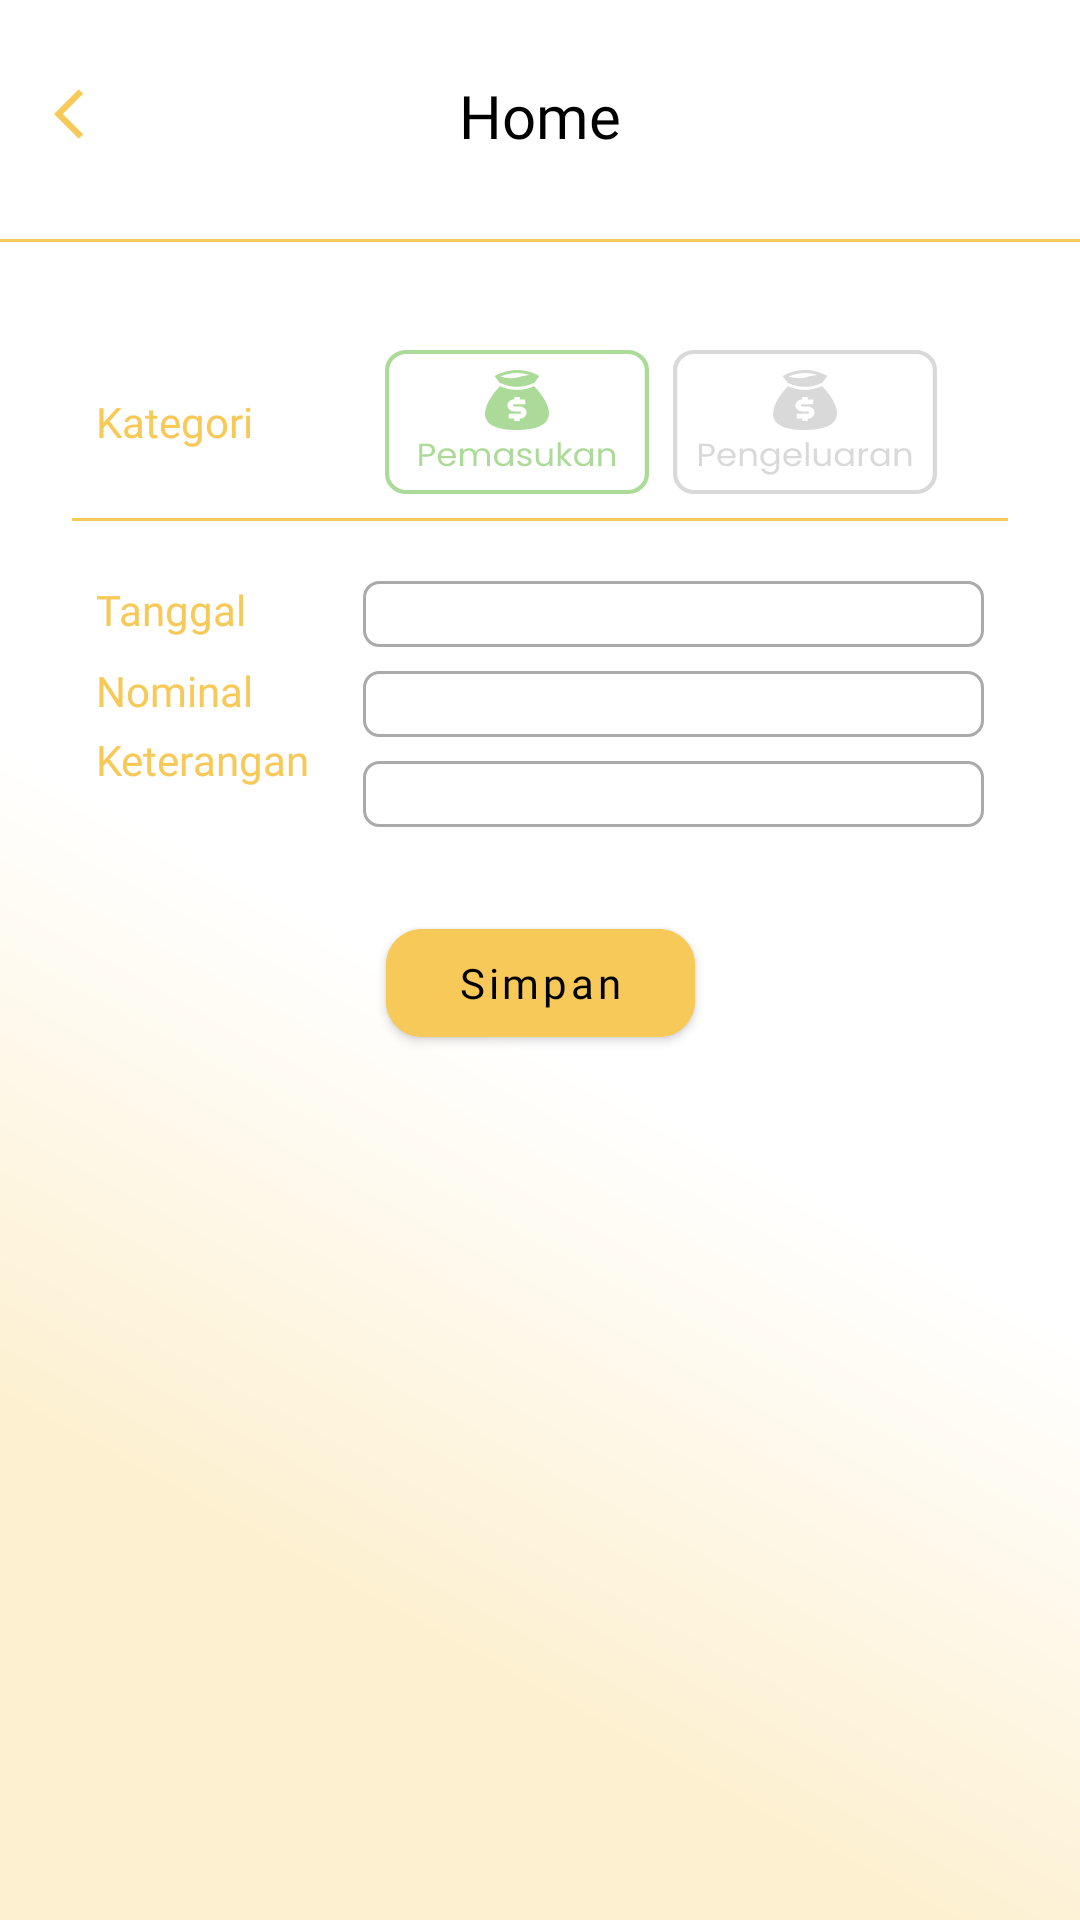

Here is an Android app screen rendered from its layout file. Give the layout XML and the strings, colors and styles it references.
<!-- AndroidManifest.xml: application theme Theme.TugasAkhir -->
<!-- res/layout/fragment_new_transaction.xml -->
<?xml version="1.0" encoding="utf-8"?>
<androidx.constraintlayout.widget.ConstraintLayout xmlns:android="http://schemas.android.com/apk/res/android"
    xmlns:tools="http://schemas.android.com/tools"
    android:layout_width="match_parent"
    android:layout_height="match_parent"
    android:background="@drawable/background_linear"
    xmlns:app="http://schemas.android.com/apk/res-auto"
    tools:context=".presentation.new_transaction.NewTransactionFragment">

    <include
        android:id="@+id/header_new_transaction"
        layout="@layout/base_header"/>

    <View
        android:id="@+id/separator"
        android:layout_width="match_parent"
        android:layout_height="1dp"
        android:background="#F7C959"
        app:layout_constraintTop_toBottomOf="@id/header_new_transaction"/>

    <LinearLayout
        android:id="@+id/card_layout"
        android:layout_width="match_parent"
        android:layout_height="wrap_content"
        android:layout_marginHorizontal="24dp"
        android:layout_marginTop="24dp"
        android:background="@drawable/background_card"
        android:elevation="4dp"
        android:orientation="vertical"
        android:paddingVertical="12dp"
        app:layout_constraintTop_toBottomOf="@id/separator"
        app:layout_constraintLeft_toLeftOf="parent"
        app:layout_constraintRight_toRightOf="parent">

        <LinearLayout
            android:layout_width="match_parent"
            android:layout_height="wrap_content"
            android:orientation="horizontal"
            android:layout_marginHorizontal="8dp"
            android:gravity="center_vertical">
            <TextView
                android:layout_width="wrap_content"
                android:layout_height="wrap_content"
                android:text="Kategori"
                android:gravity="center_vertical"
                android:textColor="@color/main"
                android:fontFamily="@font/poppins_medium"/>
           
            <ToggleButton
                android:id="@+id/tb_income"
                android:layout_width="wrap_content"
                android:layout_height="wrap_content"
                android:layout_marginStart="44dp"
                android:checked="true"
                android:textOn=""
                android:textOff=""
                android:text=""
                android:background="@drawable/income_background"/>

            <ToggleButton
                android:id="@+id/tb_expense"
                android:layout_width="wrap_content"
                android:layout_height="wrap_content"
                android:layout_marginStart="8dp"
                android:textOn=""
                android:textOff=""
                android:text=""
                android:background="@drawable/expense_background"/>

        </LinearLayout>

        <View
            android:layout_width="match_parent"
            android:layout_height="1dp"
            android:background="#F7C959"
            android:layout_marginTop="8dp"/>

        <LinearLayout
            android:layout_width="match_parent"
            android:layout_height="wrap_content"
            android:orientation="horizontal"
            android:layout_marginTop="8dp"
            android:layout_marginHorizontal="8dp">

            <LinearLayout
                android:layout_width="match_parent"
                android:layout_height="wrap_content"
                android:layout_marginTop="12dp"
                android:orientation="vertical"
                android:layout_weight="7">
                <TextView
                    android:layout_width="wrap_content"
                    android:layout_height="wrap_content"
                    android:text="Tanggal"
                    android:textColor="@color/main"
                    android:fontFamily="@font/poppins_medium"
                    />
                <TextView
                    android:layout_width="wrap_content"
                    android:layout_height="wrap_content"
                    android:text="Nominal"
                    android:layout_marginTop="8dp"
                    android:textColor="@color/main"
                    android:fontFamily="@font/poppins_medium"
                    />
                <TextView
                    android:layout_width="wrap_content"
                    android:layout_height="wrap_content"
                    android:text="Keterangan"
                    android:layout_marginTop="4dp"
                    android:textColor="@color/main"
                    android:fontFamily="@font/poppins_medium"
                    />
            </LinearLayout>

            <LinearLayout
                android:layout_width="match_parent"
                android:layout_height="wrap_content"
                android:layout_marginTop="12dp"
                android:orientation="vertical"
                android:layout_weight="3">
                <EditText
                    android:id="@+id/input_tanggal"
                    android:layout_width="match_parent"
                    android:layout_height="22dp"
                    android:textSize="12sp"
                    android:fontFamily="@font/poppins_medium"
                    android:background="@drawable/border"
                    android:inputType="text"
                    />
                <EditText
                    android:id="@+id/input_nominal"
                    android:layout_width="match_parent"
                    android:layout_height="22dp"
                    android:layout_marginTop="8dp"
                    android:textSize="12sp"
                    android:fontFamily="@font/poppins_medium"
                    android:background="@drawable/border"
                    android:inputType="number"
                    />
                <EditText
                    android:id="@+id/input_keterangan"
                    android:layout_width="match_parent"
                    android:layout_height="22dp"
                    android:layout_marginTop="8dp"
                    android:textSize="12sp"
                    android:fontFamily="@font/poppins_medium"
                    android:background="@drawable/border"
                    android:inputType="text"
                    />
            </LinearLayout>
        </LinearLayout>
    </LinearLayout>

    <com.google.android.material.button.MaterialButton
        android:id="@+id/btn_save"
        android:layout_width="wrap_content"
        android:layout_height="wrap_content"
        android:paddingHorizontal="24dp"
        android:paddingVertical="8dp"
        android:layout_marginTop="16dp"
        android:text="Simpan"
        android:fontFamily="@font/poppins_bold"
        android:textColor="@color/black"
        android:textAllCaps="false"
        android:backgroundTint="#F7C959"
        app:cornerRadius="12dp"
        app:layout_constraintTop_toBottomOf="@id/card_layout"
        app:layout_constraintLeft_toLeftOf="parent"
        app:layout_constraintRight_toRightOf="parent"/>


</androidx.constraintlayout.widget.ConstraintLayout>
<!-- res/layout/base_header.xml (included above) -->
<?xml version="1.0" encoding="utf-8"?>
<androidx.constraintlayout.widget.ConstraintLayout xmlns:android="http://schemas.android.com/apk/res/android"
    android:layout_width="match_parent"
    android:layout_height="wrap_content"
    xmlns:app="http://schemas.android.com/apk/res-auto"
    xmlns:tools="http://schemas.android.com/tools"
    android:paddingVertical="28dp"
    android:paddingHorizontal="18dp">

    <ImageView
        android:id="@+id/iv_back"
        android:layout_width="wrap_content"
        android:layout_height="wrap_content"
        android:src="@drawable/back_icon"
        app:layout_constraintStart_toStartOf="parent"
        app:layout_constraintTop_toTopOf="parent"/>

    <TextView
        android:id="@+id/tv_title"
        android:layout_width="wrap_content"
        android:layout_height="wrap_content"
        android:fontFamily="@font/poppins_bold"
        android:textColor="@color/black"
        android:textSize="20sp"
        app:layout_constraintStart_toStartOf="parent"
        app:layout_constraintEnd_toEndOf="parent"
        app:layout_constraintTop_toTopOf="@id/iv_back"
        app:layout_constraintBottom_toBottomOf="@id/iv_back"
        tools:text="Home"/>

</androidx.constraintlayout.widget.ConstraintLayout>
<!-- resources referenced by this layout -->
<resources>
  <color name="black">#FF000000</color>
  <color name="main">#F7C959</color>
  <!-- drawable back_icon (drawable) -->
  <vector android:height="20dp" android:tint="#F7C959"
      android:viewportHeight="24" android:viewportWidth="24"
      android:width="20dp" xmlns:android="http://schemas.android.com/apk/res/android">
      <path android:fillColor="@android:color/white" android:pathData="M11.67,3.87L9.9,2.1 0,12l9.9,9.9 1.77,-1.77L3.54,12z"/>
  </vector>
  <!-- drawable background_linear (drawable) -->
  <?xml version="1.0" encoding="utf-8"?>
  <vector
      xmlns:android="http://schemas.android.com/apk/res/android"
      xmlns:aapt="http://schemas.android.com/aapt"
      android:width="390dp"
      android:height="844dp"
      android:viewportWidth="390"
      android:viewportHeight="844"
      >
  
      <group>
  
          <clip-path
              android:pathData="M0 0H390V844H0V0Z"
              />
  
          <group
              android:translateX="1.008"
              android:translateY="0.412"
              android:pivotX="195"
              android:pivotY="422"
              android:scaleX="2.811"
              android:scaleY="40"
              android:rotation="122.059"
              >
  
              <path
                  android:pathData="M0 0V844H390V0"
                  >
  
                  <aapt:attr name="android:fillColor">
  
                      <gradient
                          android:type="linear"
                          android:startX="220"
                          android:startY="390"
                          android:endX="292.5"
                          android:endY="422"
                          >
  
                          <item
                              android:color="#FFFFFF"
                              android:offset="0"
                              />
  
                          <item
                              android:color="#FDF0D0"
                              android:offset="1"
                              />
  
                      </gradient>
  
                  </aapt:attr>
  
              </path>
  
          </group>
  
      </group>
  
  </vector>
  
  <!-- drawable border (drawable) -->
  <?xml version="1.0" encoding="utf-8"?>
  <shape xmlns:android="http://schemas.android.com/apk/res/android"
      android:shape="rectangle">
      <stroke
          android:width="1dp"
          android:color="@android:color/darker_gray" />
      <corners
          android:radius="5dp"/>
      <padding
          android:left="12dp"/>
  </shape>
  <!-- drawable expense_background (drawable) -->
  <?xml version="1.0" encoding="utf-8"?>
  <selector xmlns:android="http://schemas.android.com/apk/res/android">
      <item android:drawable="@drawable/ic_expense_true" android:state_checked="true"/>
      <item android:drawable="@drawable/ic_expense_false" android:state_checked="false"/>
  </selector>
  <!-- drawable income_background (drawable) -->
  <?xml version="1.0" encoding="utf-8"?>
  <selector xmlns:android="http://schemas.android.com/apk/res/android">
      <item android:drawable="@drawable/ic_income_true" android:state_checked="true"/>
      <item android:drawable="@drawable/ic_income_false" android:state_checked="false"/>
  </selector>
  <style name="Theme.TugasAkhir" parent="Theme.MaterialComponents.Light.NoActionBar">
          
          <item name="colorPrimary">@color/yellow_500</item>
          <item name="colorPrimaryVariant">@color/yellow_700</item>
          <item name="colorOnPrimary">@color/white</item>
          
          <item name="colorSecondary">@color/yellow_200</item>
          <item name="colorSecondaryVariant">@color/yellow_700</item>
          <item name="colorOnSecondary">@color/black</item>
          
          
          <item name="android:windowLightStatusBar" tools:targetApi="m">true</item>
          <item name="android:statusBarColor">@android:color/white</item>
      </style>
  <!-- drawable ic_income_true: vector/xml drawable (drawable, 8407 chars, omitted) -->
  <color name="yellow_500">#FFC107</color>
  <color name="yellow_700">#FFA000</color>
  <color name="white">#FFFFFFFF</color>
  <color name="yellow_200">#F7C959</color>
</resources>
